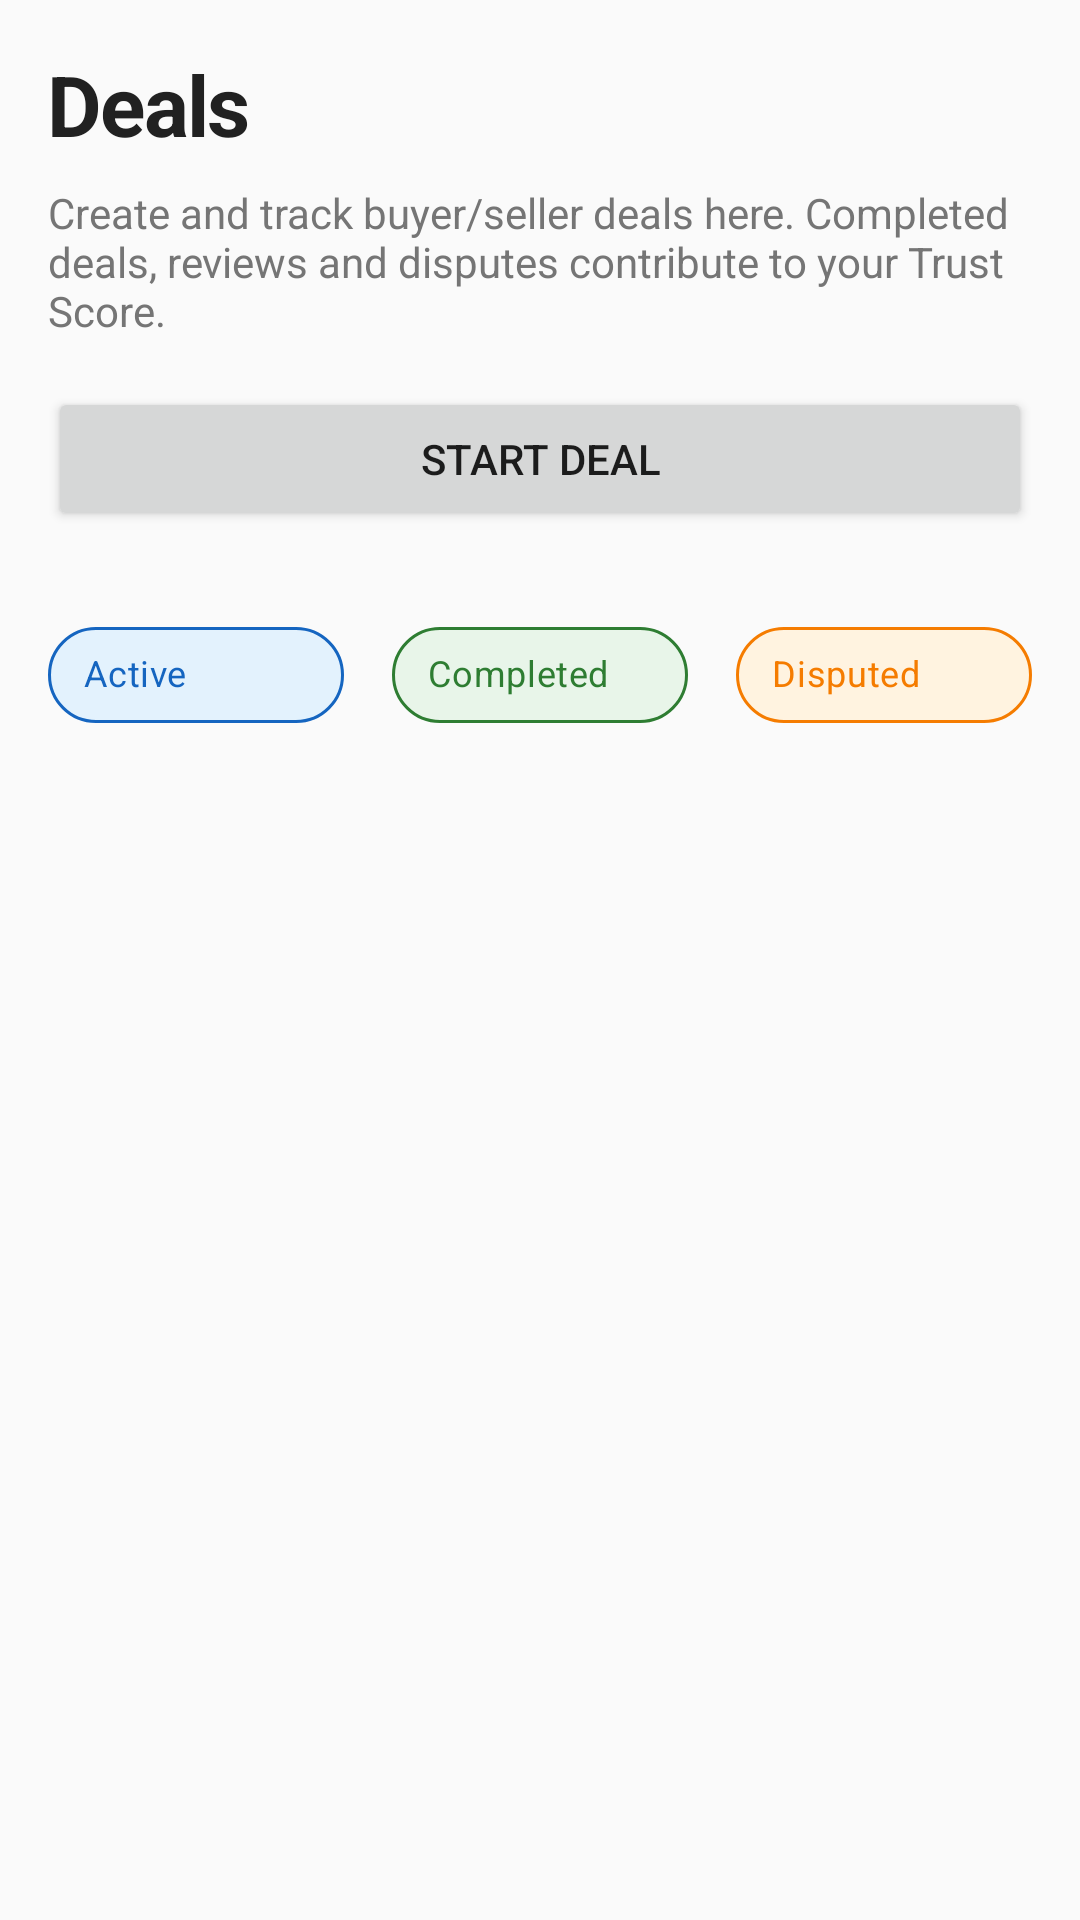

Layout XML and referenced resources for this Android screen:
<!-- AndroidManifest.xml: application theme AppTheme -->
<!-- res/layout/fragment_deals.xml -->
<?xml version="1.0" encoding="utf-8"?>
<androidx.core.widget.NestedScrollView xmlns:android="http://schemas.android.com/apk/res/android"
    xmlns:app="http://schemas.android.com/apk/res-auto"
    xmlns:tools="http://schemas.android.com/tools"
    android:layout_width="match_parent"
    android:layout_height="match_parent"
    android:background="@color/ts_background_scaffold"
    android:fillViewport="true">

    <LinearLayout
        android:layout_width="match_parent"
        android:layout_height="wrap_content"
        android:orientation="vertical"
        android:padding="@dimen/ts_screen_padding">

        <TextView
            android:id="@+id/dealsTitle"
            android:layout_width="wrap_content"
            android:layout_height="wrap_content"
            android:text="Deals"
            android:textAppearance="@style/TS.Text.Headline"/>

        <TextView
            android:id="@+id/dealsSubtitle"
            android:layout_width="wrap_content"
            android:layout_height="wrap_content"
            android:layout_marginTop="8dp"
            android:text="Create and track buyer/seller deals here. Completed deals, reviews and disputes contribute to your Trust Score."
            android:textAppearance="@style/TS.Text.Subtitle"/>

        <Button
            android:id="@+id/startDealButton"
            android:layout_width="match_parent"
            android:layout_height="wrap_content"
            android:layout_marginTop="16dp"
            android:text="Start Deal" />

        <LinearLayout
            android:id="@+id/dealsStatusBar"
            android:layout_width="match_parent"
            android:layout_height="wrap_content"
            android:layout_marginTop="@dimen/ts_section_gap"
            android:orientation="horizontal">

            <com.google.android.material.chip.Chip
                android:id="@+id/dealChipActive"
                style="@style/TS.Chip.Status"
                android:layout_width="0dp"
                android:layout_height="wrap_content"
                android:layout_weight="1"
                android:layout_marginEnd="8dp"
                android:checkable="false"
                android:text="Active"
                app:chipBackgroundColor="@color/ts_info_bg"
                android:textColor="@color/ts_info"
                app:chipStrokeColor="@color/ts_info"
                app:chipStrokeWidth="1dp"/>

            <com.google.android.material.chip.Chip
                android:id="@+id/dealChipCompleted"
                style="@style/TS.Chip.Status"
                android:layout_width="0dp"
                android:layout_height="wrap_content"
                android:layout_weight="1"
                android:layout_marginStart="8dp"
                android:layout_marginEnd="8dp"
                android:checkable="false"
                android:text="Completed"
                app:chipBackgroundColor="@color/ts_success_bg"
                android:textColor="@color/ts_success"
                app:chipStrokeColor="@color/ts_success"
                app:chipStrokeWidth="1dp"/>

            <com.google.android.material.chip.Chip
                android:id="@+id/dealChipDisputed"
                style="@style/TS.Chip.Status"
                android:layout_width="0dp"
                android:layout_height="wrap_content"
                android:layout_weight="1"
                android:layout_marginStart="8dp"
                android:checkable="false"
                android:text="Disputed"
                app:chipBackgroundColor="@color/ts_warning_bg"
                android:textColor="@color/ts_warning"
                app:chipStrokeColor="@color/ts_warning"
                app:chipStrokeWidth="1dp"/>
        </LinearLayout>

        <androidx.recyclerview.widget.RecyclerView
            android:id="@+id/dealsList"
            android:layout_width="match_parent"
            android:layout_height="wrap_content"
            android:layout_marginTop="@dimen/ts_section_gap"
            android:nestedScrollingEnabled="false"
            tools:itemCount="3"
            tools:listitem="@layout/item_deal_card"/>

        <include
            android:id="@+id/dealsEmptyState"
            layout="@layout/ts_empty_state"
            android:layout_width="match_parent"
            android:layout_height="match_parent"
            android:layout_marginTop="@dimen/ts_section_gap"
            android:visibility="gone"/>
    </LinearLayout>
</androidx.core.widget.NestedScrollView>
<!-- res/layout/item_deal_card.xml (included above) -->
<?xml version="1.0" encoding="utf-8"?>
<androidx.cardview.widget.CardView xmlns:android="http://schemas.android.com/apk/res/android"
    xmlns:app="http://schemas.android.com/apk/res-auto"
    xmlns:tools="http://schemas.android.com/tools"
    android:layout_width="match_parent"
    android:layout_height="wrap_content"
    android:layout_marginBottom="@dimen/ts_item_padding_vertical"
    app:cardBackgroundColor="@color/ts_surface_card"
    app:cardCornerRadius="@dimen/ts_card_corner_radius"
    app:cardElevation="@dimen/ts_card_elevation">

    <LinearLayout
        android:layout_width="match_parent"
        android:layout_height="wrap_content"
        android:orientation="vertical"
        android:padding="@dimen/ts_item_padding_horizontal">

        <LinearLayout
            android:layout_width="match_parent"
            android:layout_height="wrap_content"
            android:orientation="horizontal">

            <ImageView
                android:id="@+id/dealAvatar"
                android:layout_width="@dimen/ts_avatar_medium"
                android:layout_height="@dimen/ts_avatar_medium"
                android:contentDescription="@string/avatar"
                android:src="@drawable/ic_person_circle"/>

            <LinearLayout
                android:layout_width="0dp"
                android:layout_height="wrap_content"
                android:layout_marginStart="@dimen/ts_item_padding_horizontal"
                android:layout_weight="1"
                android:orientation="vertical">

                <TextView
                    android:id="@+id/dealTitle"
                    android:layout_width="wrap_content"
                    android:layout_height="wrap_content"
                    android:textAppearance="@style/TS.Text.Body"
                    android:textColor="@color/ts_text_headline"
                    android:textStyle="bold"
                    tools:text="Freelance Web Design"/>

                <TextView
                    android:id="@+id/dealCounterpart"
                    android:layout_width="wrap_content"
                    android:layout_height="wrap_content"
                    android:layout_marginTop="2dp"
                    android:textAppearance="@style/TS.Text.Caption"
                    android:textColor="@color/ts_text_subtitle"
                    tools:text="@johndoe • $450"/>
            </LinearLayout>

            <TextView
                android:id="@+id/dealAmount"
                android:layout_width="wrap_content"
                android:layout_height="wrap_content"
                android:textAppearance="@style/TS.Text.Body"
                android:textColor="@color/ts_primary_dark"
                android:textStyle="bold"
                tools:text="$450"/>
        </LinearLayout>

        <View
            android:layout_width="match_parent"
            android:layout_height="1dp"
            android:layout_marginTop="@dimen/ts_item_padding_vertical"
            android:background="@color/ts_divider_light"/>

        <LinearLayout
            android:layout_width="match_parent"
            android:layout_height="wrap_content"
            android:layout_marginTop="@dimen/ts_item_padding_vertical"
            android:orientation="horizontal">

            <TextView
                android:id="@+id/dealStatusLabel"
                android:layout_width="wrap_content"
                android:layout_height="wrap_content"
                android:text="Status"
                android:textAppearance="@style/TS.Text.Caption"
                android:textColor="@color/ts_text_caption"/>

            <Space
                android:layout_width="0dp"
                android:layout_height="0dp"
                android:layout_weight="1"/>

            <com.google.android.material.chip.Chip
                android:id="@+id/dealStatusChip"
                style="@style/TS.Chip.Status"
                android:layout_width="wrap_content"
                android:layout_height="wrap_content"
                android:checkable="false"
                android:text="Active"
                app:chipBackgroundColor="@color/ts_info_bg"
                android:textColor="@color/ts_info"/>
        </LinearLayout>
    </LinearLayout>
</androidx.cardview.widget.CardView>
<!-- res/layout/ts_empty_state.xml (included above) -->
<?xml version="1.0" encoding="utf-8"?>
<LinearLayout xmlns:android="http://schemas.android.com/apk/res/android"
    android:layout_width="match_parent"
    android:layout_height="match_parent"
    android:gravity="center"
    android:orientation="vertical"
    android:padding="@dimen/ts_screen_padding">

    <ImageView
        android:layout_width="@dimen/ts_empty_state_icon_size"
        android:layout_height="@dimen/ts_empty_state_icon_size"
        android:contentDescription="@string/empty_state"
        android:src="@drawable/ts_ic_empty_state"/>

    <TextView
        android:id="@+id/emptyTitle"
        android:layout_width="wrap_content"
        android:layout_height="wrap_content"
        android:layout_marginTop="16dp"
        android:textAppearance="@style/TS.Text.Section"
        android:textColor="@color/ts_text_headline"
        android:textAlignment="center"/>

    <TextView
        android:id="@+id/emptySubtitle"
        android:layout_width="wrap_content"
        android:layout_height="wrap_content"
        android:layout_marginTop="8dp"
        android:textAppearance="@style/TS.Text.Subtitle"
        android:textColor="@color/ts_text_subtitle"
        android:textAlignment="center"/>
</LinearLayout>
<!-- resources referenced by this layout -->
<resources>
  <color name="ts_background_scaffold">#FAFAFA</color>
  <color name="ts_divider_light">#F5F5F5</color>
  <color name="ts_info">#1565C0</color>
  <color name="ts_info_bg">#E3F2FD</color>
  <color name="ts_primary_dark">#00695C</color>
  <color name="ts_success">#2E7D32</color>
  <color name="ts_success_bg">#E8F5E9</color>
  <color name="ts_surface_card">#FAFAFA</color>
  <color name="ts_text_caption">#BDBDBD</color>
  <color name="ts_text_headline">#212121</color>
  <color name="ts_text_subtitle">#757575</color>
  <color name="ts_warning">#F57C00</color>
  <color name="ts_warning_bg">#FFF3E0</color>
  <dimen name="ts_avatar_medium">40dp</dimen>
  <dimen name="ts_card_corner_radius">12dp</dimen>
  <dimen name="ts_card_elevation">2dp</dimen>
  <dimen name="ts_empty_state_icon_size">80dp</dimen>
  <dimen name="ts_item_padding_horizontal">16dp</dimen>
  <dimen name="ts_item_padding_vertical">12dp</dimen>
  <dimen name="ts_screen_padding">16dp</dimen>
  <dimen name="ts_section_gap">24dp</dimen>
  <!-- drawable ts_ic_empty_state (drawable) -->
  <?xml version="1.0" encoding="utf-8"?>
  <vector xmlns:android="http://schemas.android.com/apk/res/android"
      android:width="80dp"
      android:height="80dp"
      android:viewportWidth="24"
      android:viewportHeight="24">
      <path
          android:fillColor="@color/ts_text_caption"
          android:pathData="M12,2C6.48,2 2,6.48 2,12s4.48,10 10,10 10,-4.48 10,-10S17.52,2 12,2zM12,20c-4.41,0 -8,-3.59 -8,-8s3.59,-8 8,-8 8,3.59 8,8 -3.59,8 -8,8zM12,14c-2.21,0 -4,-1.79 -4,-4s1.79,-4 4,-4 4,1.79 4,4 -1.79,4 -4,4zM12,10c-1.1,0 -2,-0.9 -2,-2s0.9,-2 2,-2 2,0.9 2,2 -0.9,2 -2,2z"/>
  </vector>
  <string name="avatar">Avatar picture</string>
  <string name="empty_state">Empty state</string>
  <style name="TS.Chip.Status" parent="">
          <item name="android:textSize">@dimen/ts_chip_text_size</item>
          <item name="android:textStyle">bold</item>
      </style>
  <style name="TS.Text.Body" parent="">
          <item name="android:textSize">14sp</item>
          <item name="android:textColor">@color/ts_text_body</item>
          <item name="android:lineHeight">20sp</item>
      </style>
  <style name="TS.Text.Caption" parent="">
          <item name="android:textSize">12sp</item>
          <item name="android:textColor">@color/ts_text_caption</item>
      </style>
  <style name="TS.Text.Headline" parent="">
          <item name="android:textSize">28sp</item>
          <item name="android:textStyle">bold</item>
          <item name="android:textColor">@color/ts_text_headline</item>
          <item name="android:letterSpacing">-0.02</item>
      </style>
  <style name="TS.Text.Section" parent="">
          <item name="android:textSize">18sp</item>
          <item name="android:textStyle">bold</item>
          <item name="android:textColor">@color/ts_text_headline</item>
          <item name="android:textAllCaps">true</item>
      </style>
  <style name="TS.Text.Subtitle" parent="">
          <item name="android:textSize">14sp</item>
          <item name="android:textColor">@color/ts_text_subtitle</item>
          <item name="android:lineHeight">20sp</item>
      </style>
  <dimen name="ts_chip_text_size">12sp</dimen>
  <color name="ts_text_body">#424242</color>
  <color name="ts_primary">#00897B</color>
  <color name="ts_surface">#FFFFFF</color>
  <color name="ts_background">#FFFFFF</color>
  <color name="ts_text_on_primary">#FFFFFF</color>
</resources>
